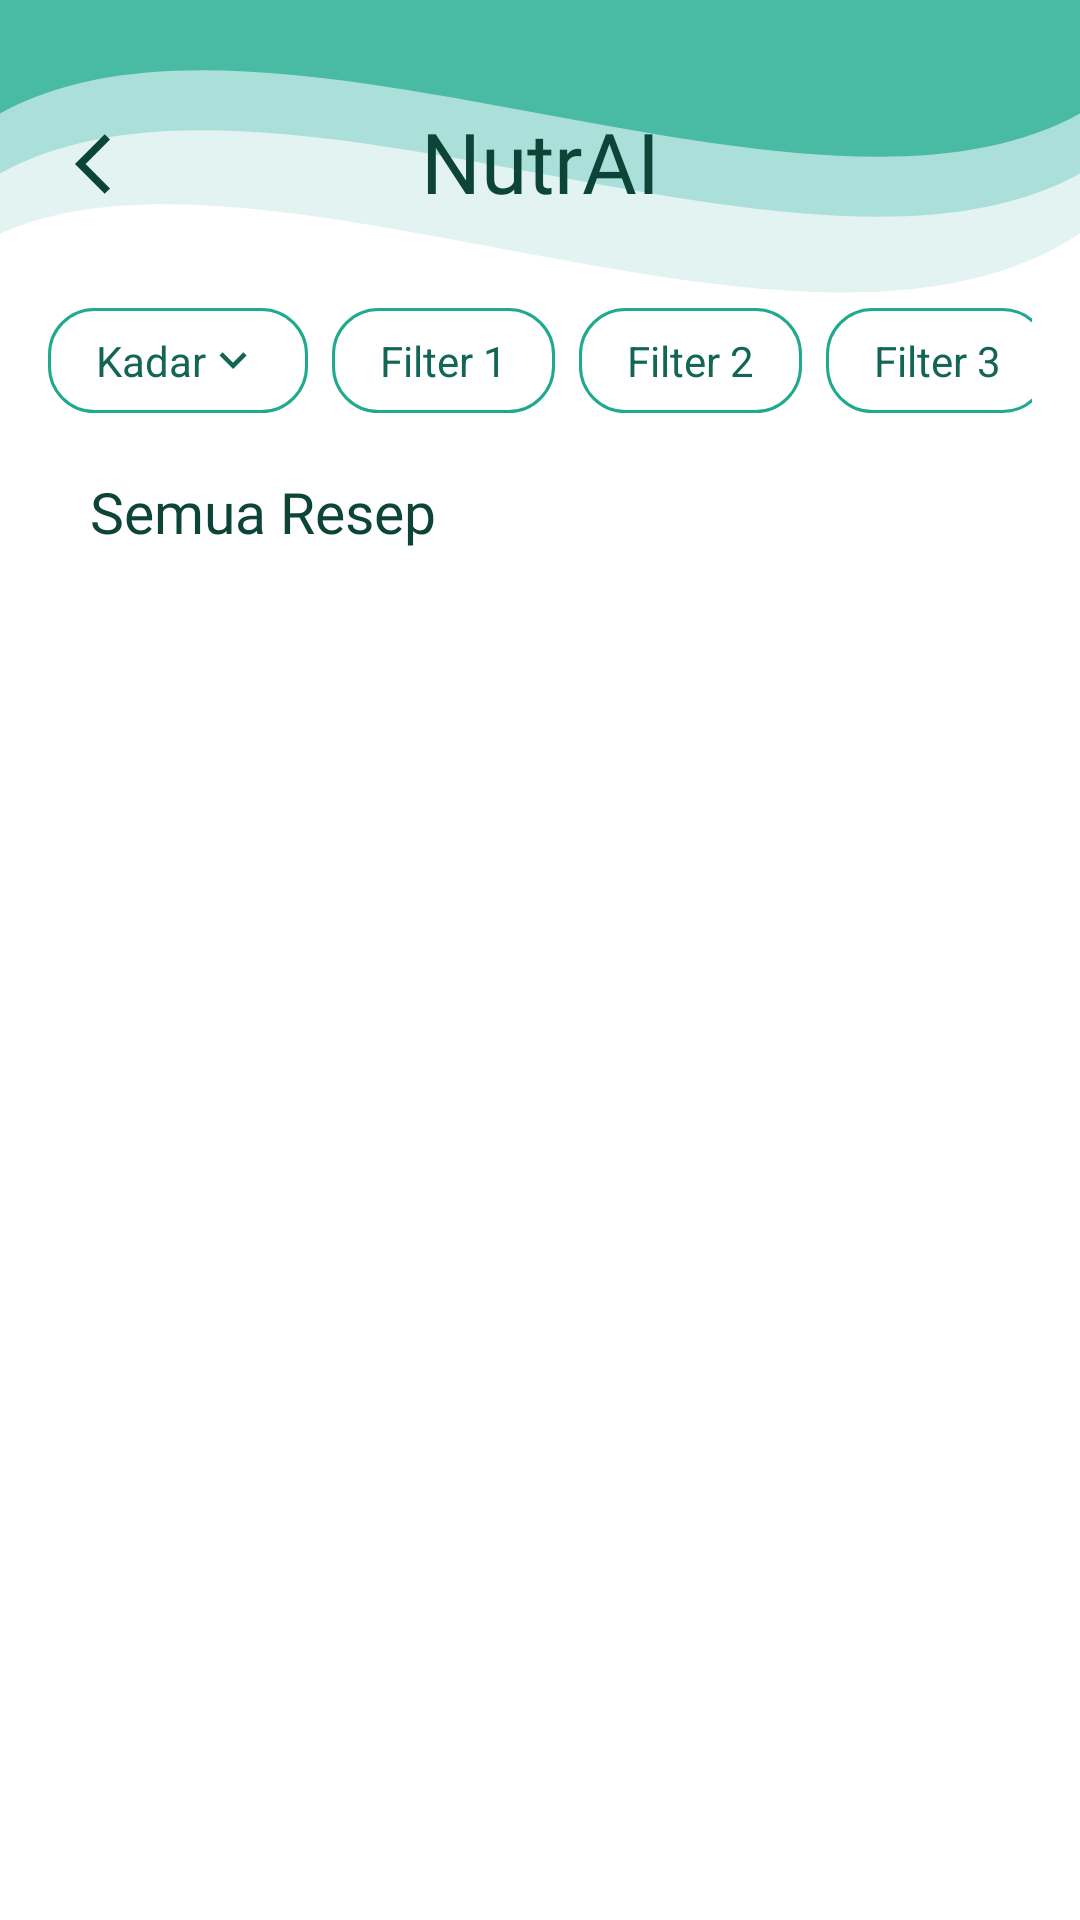

This screen was rendered from an Android layout file. Write that file and the resources it references.
<!-- AndroidManifest.xml: application theme Theme.AppProj -->
<!-- res/layout/fragment_ai_filter.xml -->
<?xml version="1.0" encoding="utf-8"?>
<androidx.constraintlayout.widget.ConstraintLayout
    xmlns:android="http://schemas.android.com/apk/res/android"
    xmlns:app="http://schemas.android.com/apk/res-auto"
    android:layout_width="match_parent"
    android:layout_height="match_parent"
    android:background="@color/white">

    <ImageView
        android:layout_width="match_parent"
        android:layout_height="wrap_content"
        android:background="@drawable/wave_bg"
        app:layout_constraintBottom_toTopOf="@id/tv_nutrisi"
        app:layout_constraintStart_toStartOf="parent" />

    <TextView
        android:id="@+id/tv_filterai"
        android:layout_width="match_parent"
        android:layout_height="wrap_content"
        android:text="@string/resep_ai"
        android:fontFamily="@font/sf_bold"
        android:textColor="@color/green_20"
        android:textSize="28sp"
        android:layout_marginTop="35dp"
        android:textAlignment="center"
        app:layout_constraintTop_toTopOf="parent"
        app:layout_constraintStart_toStartOf="parent"
        app:layout_constraintEnd_toEndOf="parent" />

    <ImageView
        android:id="@+id/back_arrow"
        android:layout_width="wrap_content"
        android:layout_height="wrap_content"
        android:src="@drawable/arrow_back"
        android:layout_marginTop="-30dp"
        android:layout_marginStart="25dp"
        app:layout_constraintTop_toBottomOf="@id/tv_filterai"
        app:layout_constraintStart_toStartOf="parent" />

    <HorizontalScrollView
        android:id="@+id/horizontal_scroll_filters"
        android:layout_width="match_parent"
        android:layout_height="wrap_content"
        android:layout_marginTop="16dp"
        android:paddingStart="16dp"
        android:paddingEnd="16dp"
        android:scrollbars="none"
        app:layout_constraintTop_toBottomOf="@id/back_arrow"
        app:layout_constraintEnd_toEndOf="parent"
        app:layout_constraintStart_toStartOf="parent">

        <LinearLayout
            android:layout_width="wrap_content"
            android:layout_height="wrap_content"
            android:orientation="horizontal"
            android:layout_marginTop="20dp">

            <TextView
                android:id="@+id/filter_kadar"
                android:layout_width="wrap_content"
                android:layout_height="wrap_content"
                android:layout_marginEnd="8dp"
                android:background="@drawable/bg_stroke_rounded"
                android:drawableEnd="@drawable/arrow_down_filter"
                android:gravity="center"
                android:paddingStart="16dp"
                android:paddingTop="8dp"
                android:paddingEnd="16dp"
                android:paddingBottom="8dp"
                android:text="@string/kadar"
                android:textColor="@color/green_30"
                android:textSize="14sp" />

            <TextView
                android:id="@+id/filter_item_1"
                android:layout_width="wrap_content"
                android:layout_height="wrap_content"
                android:layout_marginEnd="8dp"
                android:background="@drawable/bg_stroke_rounded"
                android:gravity="center"
                android:paddingStart="16dp"
                android:paddingTop="8dp"
                android:paddingEnd="16dp"
                android:paddingBottom="8dp"
                android:text="Filter 1"
                android:textColor="@color/green_30"
                android:textSize="14sp" />

            <TextView
                android:id="@+id/filter_item_2"
                android:layout_width="wrap_content"
                android:layout_height="wrap_content"
                android:layout_marginEnd="8dp"
                android:background="@drawable/bg_stroke_rounded"
                android:gravity="center"
                android:paddingStart="16dp"
                android:paddingTop="8dp"
                android:paddingEnd="16dp"
                android:paddingBottom="8dp"
                android:text="Filter 2"
                android:textColor="@color/green_30"
                android:textSize="14sp" />

            <TextView
                android:id="@+id/filter_item_3"
                android:layout_width="wrap_content"
                android:layout_height="wrap_content"
                android:layout_marginEnd="8dp"
                android:background="@drawable/bg_stroke_rounded"
                android:gravity="center"
                android:paddingStart="16dp"
                android:paddingTop="8dp"
                android:paddingEnd="16dp"
                android:paddingBottom="8dp"
                android:text="Filter 3"
                android:textColor="@color/green_30"
                android:textSize="14sp" />

            <TextView
                android:id="@+id/filter_item_4"
                android:layout_width="wrap_content"
                android:layout_height="wrap_content"
                android:layout_marginEnd="8dp"
                android:background="@drawable/bg_stroke_rounded"
                android:gravity="center"
                android:paddingStart="16dp"
                android:paddingTop="8dp"
                android:paddingEnd="16dp"
                android:paddingBottom="8dp"
                android:text="Filter 4"
                android:textColor="@color/green_30"
                android:textSize="14sp" />

            <TextView
                android:id="@+id/filter_item_5"
                android:layout_width="wrap_content"
                android:layout_height="wrap_content"
                android:layout_marginEnd="8dp"
                android:background="@drawable/bg_stroke_rounded"
                android:gravity="center"
                android:paddingStart="16dp"
                android:paddingTop="8dp"
                android:paddingEnd="16dp"
                android:paddingBottom="8dp"
                android:text="Filter 5"
                android:textColor="@color/green_30"
                android:textSize="14sp" />

            <TextView
                android:id="@+id/filter_item_6"
                android:layout_width="wrap_content"
                android:layout_height="wrap_content"
                android:layout_marginEnd="8dp"
                android:background="@drawable/bg_stroke_rounded"
                android:gravity="center"
                android:paddingStart="16dp"
                android:paddingTop="8dp"
                android:paddingEnd="16dp"
                android:paddingBottom="8dp"
                android:text="Filter 6"
                android:textColor="@color/green_30"
                android:textSize="14sp" />

            <TextView
                android:id="@+id/filter_item_7"
                android:layout_width="wrap_content"
                android:layout_height="wrap_content"
                android:layout_marginEnd="8dp"
                android:background="@drawable/bg_stroke_rounded"
                android:gravity="center"
                android:paddingStart="16dp"
                android:paddingTop="8dp"
                android:paddingEnd="16dp"
                android:paddingBottom="8dp"
                android:text="Filter 7"
                android:textColor="@color/green_30"
                android:textSize="14sp" />

            <TextView
                android:id="@+id/filter_item_8"
                android:layout_width="wrap_content"
                android:layout_height="wrap_content"
                android:layout_marginEnd="8dp"
                android:background="@drawable/bg_stroke_rounded"
                android:gravity="center"
                android:paddingStart="16dp"
                android:paddingTop="8dp"
                android:paddingEnd="16dp"
                android:paddingBottom="8dp"
                android:text="Filter 8"
                android:textColor="@color/green_30"
                android:textSize="14sp" />

            <TextView
                android:id="@+id/filter_item_9"
                android:layout_width="wrap_content"
                android:layout_height="wrap_content"
                android:layout_marginEnd="8dp"
                android:background="@drawable/bg_stroke_rounded"
                android:gravity="center"
                android:paddingStart="16dp"
                android:paddingTop="8dp"
                android:paddingEnd="16dp"
                android:paddingBottom="8dp"
                android:text="Filter 9"
                android:textColor="@color/green_30"
                android:textSize="14sp" />
        </LinearLayout>
    </HorizontalScrollView>

    <TextView
        android:id="@+id/tv_nutrisi"
        android:layout_width="match_parent"
        android:layout_height="wrap_content"
        android:text="@string/all_recipe"
        android:fontFamily="@font/sf_bold"
        android:textSize="19sp"
        android:layout_marginTop="20dp"
        android:layout_marginStart="30dp"
        android:textColor="@color/green_20"
        app:layout_constraintTop_toBottomOf="@id/horizontal_scroll_filters"
        app:layout_constraintStart_toStartOf="parent"/>

    
    <androidx.recyclerview.widget.RecyclerView
        android:id="@+id/recyclerview_mymenu2"
        android:layout_width="match_parent"
        android:layout_height="0dp"
        android:layout_marginTop="20dp"
        android:paddingStart="20dp"
        app:layout_constraintTop_toBottomOf="@id/tv_nutrisi"
        app:layout_constraintBottom_toBottomOf="parent" />

    
    <TextView
        android:id="@+id/tv_no_results"
        android:layout_width="match_parent"
        android:layout_height="wrap_content"
        android:text="Hasil filter tidak ada yang relevan"
        android:textAlignment="center"
        android:textSize="18sp"
        android:textColor="@color/green_30"
        android:layout_marginTop="100dp"
        android:visibility="gone"
        app:layout_constraintTop_toBottomOf="@id/tv_nutrisi"
        app:layout_constraintStart_toStartOf="parent"
        app:layout_constraintEnd_toEndOf="parent"/>
</androidx.constraintlayout.widget.ConstraintLayout>
<!-- resources referenced by this layout -->
<resources>
  <color name="green_20">#0C4438</color>
  <color name="green_30">#136555</color>
  <color name="white">#FFFFFF</color>
  <!-- drawable arrow_back (drawable) -->
  <vector android:autoMirrored="true" android:height="24dp"
      android:tint="@color/green_20" android:viewportHeight="24"
      android:viewportWidth="24" android:width="24dp" xmlns:android="http://schemas.android.com/apk/res/android">
      <path android:fillColor="@android:color/white" android:pathData="M11.67,3.87L9.9,2.1 0,12l9.9,9.9 1.77,-1.77L3.54,12z"/>
  </vector>
  <!-- drawable arrow_down_filter (drawable) -->
  <vector android:height="18dp" android:tint="#136555"
      android:viewportHeight="24" android:viewportWidth="24"
      android:width="18dp" xmlns:android="http://schemas.android.com/apk/res/android">
      <path android:fillColor="@android:color/white" android:pathData="M7.41,8.59L12,13.17l4.59,-4.58L18,10l-6,6 -6,-6 1.41,-1.41z"/>
  </vector>
  <!-- drawable bg_stroke_rounded (drawable) -->
  <?xml version="1.0" encoding="utf-8"?>
  <shape xmlns:android="http://schemas.android.com/apk/res/android"
      android:shape="rectangle">
      <solid android:color="@color/white" />
      <corners android:radius="15dp"/>
      <stroke android:width="1dp"
          android:color="@color/green"/>
  </shape>
  <!-- drawable wave_bg (drawable) -->
  <vector xmlns:android="http://schemas.android.com/apk/res/android"
      android:width="400dp"
      android:height="200dp"
      android:viewportWidth="400"
      android:viewportHeight="200">
  
      
      <path
          android:fillType="nonZero"
          android:fillColor="@color/green_80"
          android:fillAlpha="0.8"
          android:pathData="M0,120 V0 H400 V120 C300,180 100,80 0,120 Z" />
  
      
      <path
          android:fillType="nonZero"
          android:fillColor="@color/green_active"
          android:fillAlpha="0.9"
          android:pathData="M0,100 V0 H400 V100 C300,150 100,50 0,100 Z" />
  
      
      <path
          android:fillType="nonZero"
          android:fillColor="@color/green"
          android:fillAlpha="0.7"
          android:pathData="M0,80 V0 H400 V80 C300,130 100,30 0,80 Z" />
  
  </vector>
  <string name="all_recipe">Semua Resep</string>
  <string name="kadar">Kadar</string>
  <string name="resep_ai">NutrAI</string>
  <style name="Theme.AppProj" parent="Theme.AppCompat.Light.NoActionBar">
          <item name="android:windowTranslucentStatus">true</item>
          <item name="android:windowDrawsSystemBarBackgrounds">false</item>
      </style>
  <color name="green">#1FA98D</color>
  <color name="green_80">#DBF1EF</color>
  <color name="green_active">#A5DDD7</color>
</resources>
